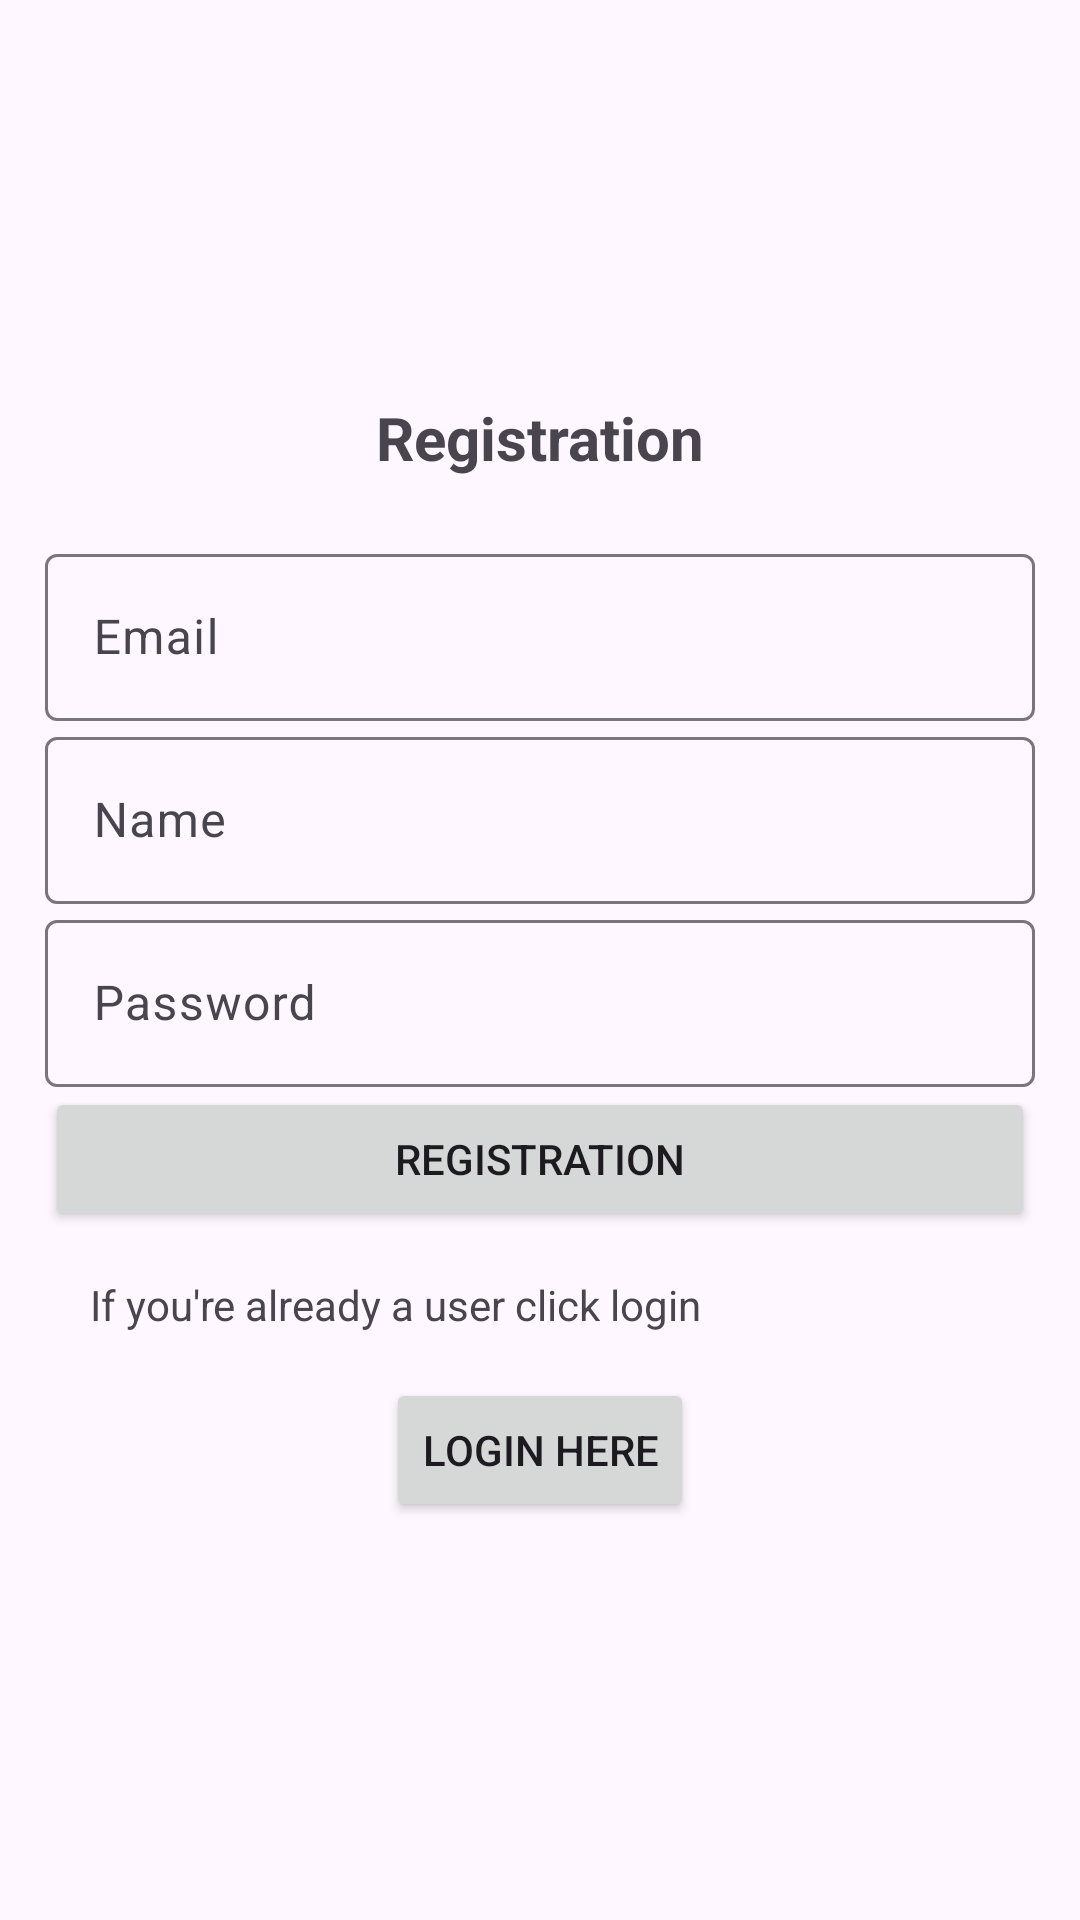

The Android layout XML behind this screen, and the referenced resources:
<!-- AndroidManifest.xml: application theme Theme.Material3.Light -->
<!-- res/layout/activity_registration.xml -->
<?xml version="1.0" encoding="utf-8"?>
<LinearLayout xmlns:android="http://schemas.android.com/apk/res/android"
    xmlns:app="http://schemas.android.com/apk/res-auto"
    xmlns:tools="http://schemas.android.com/tools"
    android:layout_width="match_parent"
    android:orientation="vertical"
    android:gravity="center"
    android:layout_height="match_parent"
    android:padding="15dp"
    tools:context=".Registration">

    <TextView
        android:id="@+id/textView"
        android:layout_width="match_parent"
        android:layout_height="wrap_content"
        android:textSize="20sp"
        android:textStyle="bold"
        android:gravity="center"
        android:layout_marginBottom="20dp"

        android:text="@string/Registration" />

    <com.google.android.material.textfield.TextInputLayout
        android:layout_width="match_parent"
        android:layout_height="wrap_content">
        <com.google.android.material.textfield.TextInputEditText
            android:id="@+id/email"
            android:hint="@string/email"
            android:inputType="textEmailAddress"
            android:layout_width="match_parent"
            android:layout_height="wrap_content" />

    </com.google.android.material.textfield.TextInputLayout>
    <com.google.android.material.textfield.TextInputLayout
        android:layout_width="match_parent"
        android:layout_height="wrap_content">
        <com.google.android.material.textfield.TextInputEditText
            android:id="@+id/name"
            android:hint="@string/Name"
            android:inputType="textCapWords"
            android:layout_width="match_parent"
            android:layout_height="wrap_content" />


    </com.google.android.material.textfield.TextInputLayout>
    <com.google.android.material.textfield.TextInputLayout
        android:layout_width="match_parent"
        android:layout_height="wrap_content">
        <com.google.android.material.textfield.TextInputEditText
            android:id="@+id/password"
            android:hint="@string/password"
            android:inputType="textPassword"
            android:layout_width="match_parent"
            android:layout_height="wrap_content" />


    </com.google.android.material.textfield.TextInputLayout>

    <Button
        android:id="@+id/RegistrationBtn"
        android:layout_width="match_parent"
        android:layout_height="wrap_content"
        android:text="@string/Registration" />
    <TextView
        android:layout_width="match_parent"
        android:layout_height="wrap_content"
        android:text="If you're already a user click login"
        android:layout_margin="15dp"></TextView>
    <Button
        android:id="@+id/loginBtn"
        android:layout_width="wrap_content"
        android:layout_height="wrap_content"
        android:text="Login Here"
        ></Button>

</LinearLayout>
<!-- resources referenced by this layout -->
<resources>
  <string name="Name">Name\n</string>
  <string name="Registration">Registration</string>
  <string name="email">Email</string>
  <string name="password">Password</string>
</resources>
